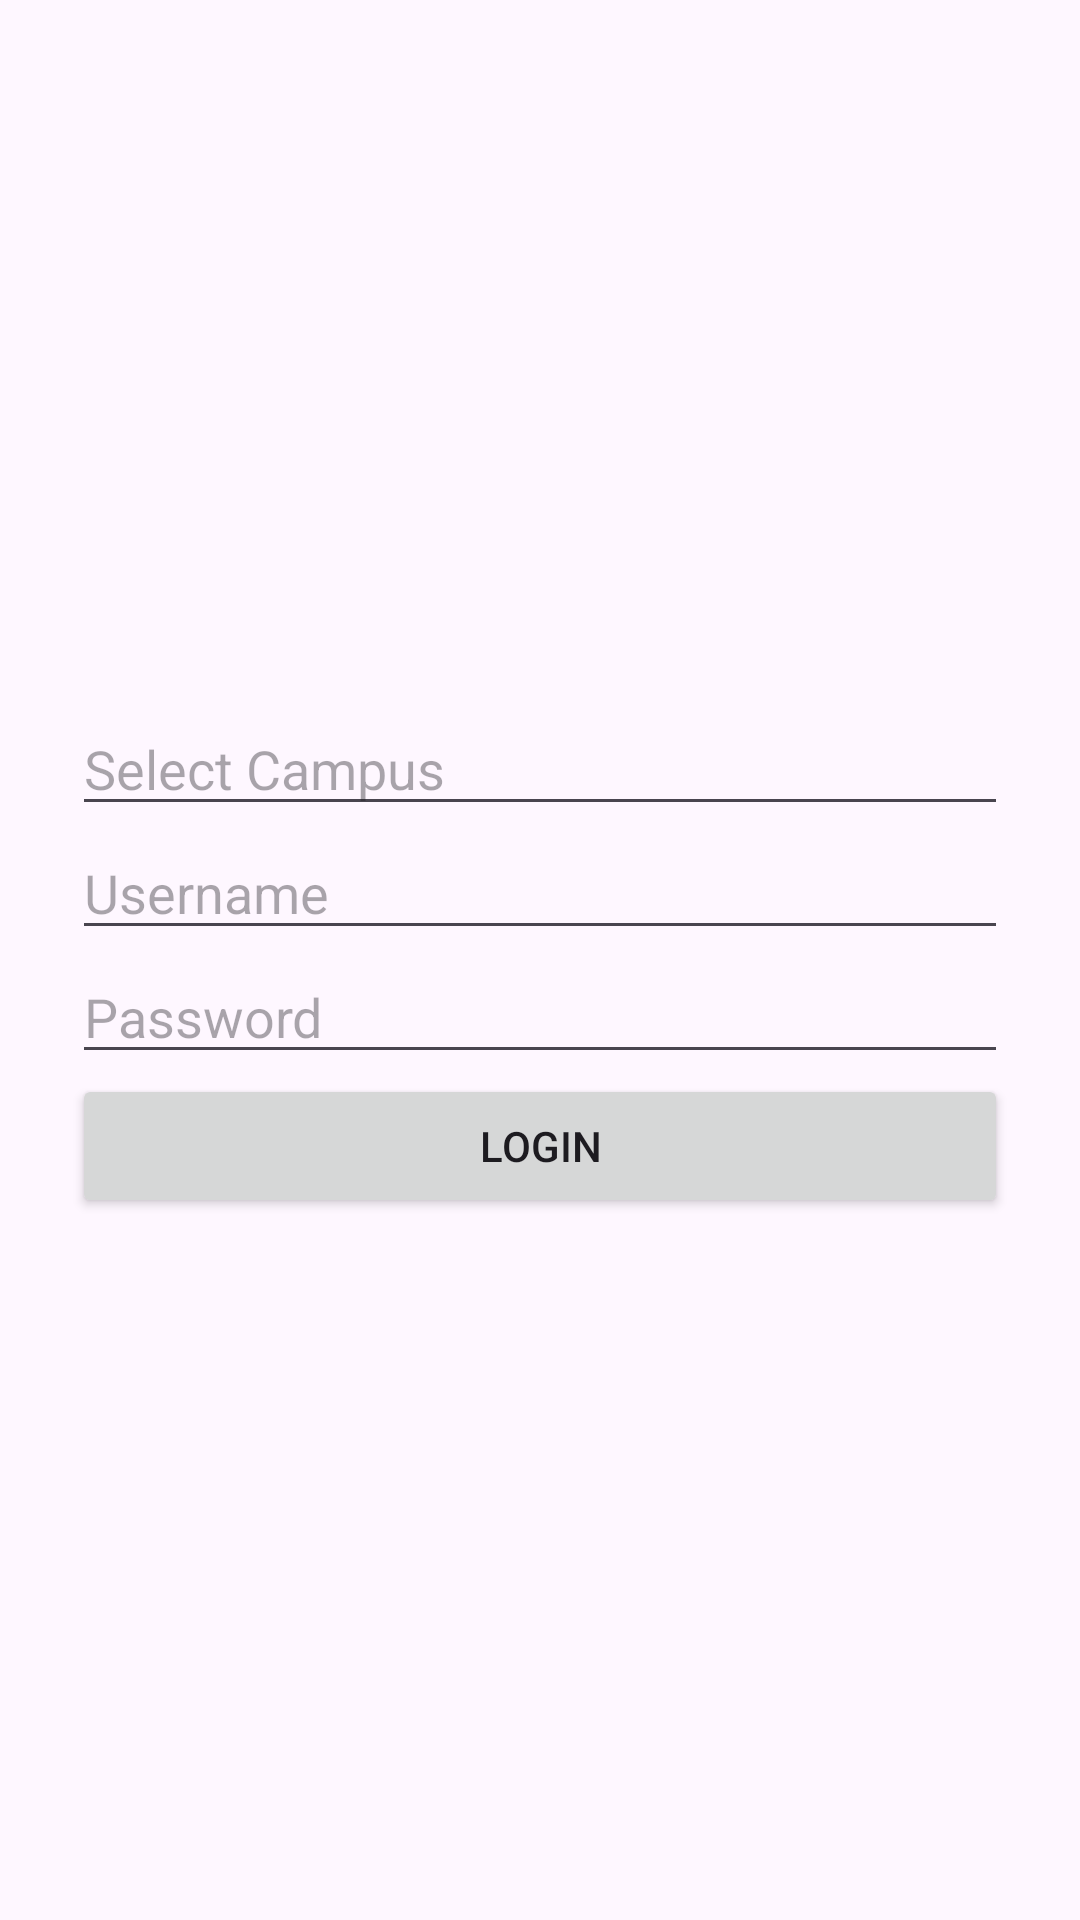

Here is an Android app screen rendered from its layout file. Give the layout XML and the strings, colors and styles it references.
<!-- AndroidManifest.xml: application theme Theme.4670761Assignment2 -->
<!-- res/layout/fragment_login.xml -->
<?xml version="1.0" encoding="utf-8"?>
<LinearLayout xmlns:android="http://schemas.android.com/apk/res/android"
    xmlns:app="http://schemas.android.com/apk/res-auto"
    android:layout_width="match_parent"
    android:layout_height="match_parent"
    android:gravity="center"
    android:orientation="vertical"
    android:padding="24dp">

    <AutoCompleteTextView
        android:id="@+id/etCampus"
        android:layout_width="match_parent"
        android:layout_height="wrap_content"
        android:hint="Select Campus" />

    <EditText
        android:id="@+id/etUsername"
        android:layout_width="match_parent"
        android:layout_height="wrap_content"
        android:hint="Username" />

    <EditText
        android:id="@+id/etPassword"
        android:layout_width="match_parent"
        android:layout_height="wrap_content"
        android:hint="Password"
        android:inputType="textPassword" />

    <Button
        android:id="@+id/btnLogin"
        android:layout_width="match_parent"
        android:layout_height="wrap_content"
        android:text="Login" />

    <ProgressBar
        android:id="@+id/progress"
        android:layout_width="wrap_content"
        android:layout_height="wrap_content"
        android:visibility="gone" />

    <TextView
        android:id="@+id/tvError"
        android:layout_width="match_parent"
        android:layout_height="wrap_content"
        android:textColor="@android:color/holo_red_dark"
        android:visibility="gone"
        android:text="Error message" />
</LinearLayout>
<!-- resources referenced by this layout -->
<resources>
  <style name="Theme.4670761Assignment2" parent="Theme.Material3.DayNight.NoActionBar">
          
      </style>
</resources>
